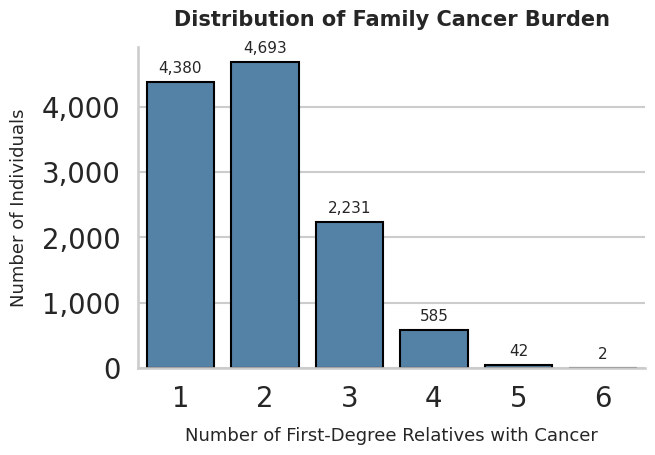

Generate this figure with matplotlib:
import matplotlib.pyplot as plt
import seaborn as sns
import pandas as pd

# --- Hardcoded data ---
data = {
    "FDRs_with_cancer": [1, 2, 3, 4, 5, 6],
    "count": [4380, 4693, 2231, 585, 42, 2]
}
df = pd.DataFrame(data)

# --- Style setup ---
sns.set(style="whitegrid", context="talk", font_scale=1.2)

# --- Plot ---
plt.figure(figsize=(7, 5))
ax = sns.barplot(
    data=df,
    x="FDRs_with_cancer",
    y="count",
    color="steelblue",
    edgecolor="black",
)

# --- Add counts above bars ---
for i, row in df.iterrows():
    ax.text(i, row["count"] + max(df["count"]) * 0.02, f"{row['count']:,}",
            ha='center', va='bottom', fontsize=11)

# --- Labels & styling ---
ax.set_xlabel("Number of First-Degree Relatives with Cancer", fontsize=13, labelpad=10)
ax.set_ylabel("Number of Individuals", fontsize=13, labelpad=10)
ax.set_title("Distribution of Family Cancer Burden", fontsize=15, pad=15, weight='bold')

ax.spines['top'].set_visible(False)
ax.spines['right'].set_visible(False)
ax.yaxis.set_major_formatter(lambda x, _: f"{int(x):,}")

# --- Finalize ---
plt.tight_layout()
plt.savefig("family_cancer_distribution.png", dpi=300, bbox_inches="tight")
plt.show()
